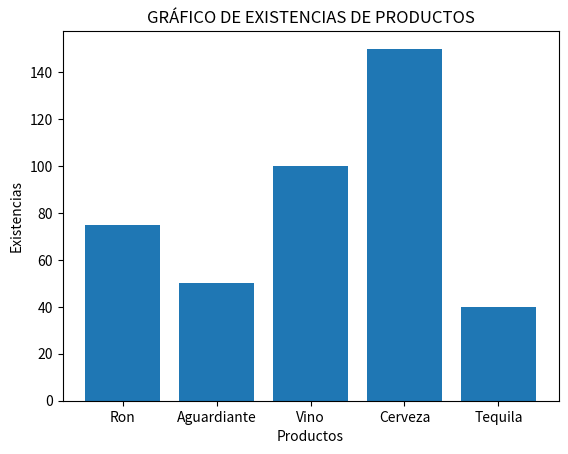

The matplotlib source for this figure:
#  Ejercicio que almacena en listas - procesa en funciones - 
#  Declar las Librerias a usar para la solucion
import matplotlib
import matplotlib.pyplot as plt

#  General las listas con los datos inicializados
nombreProducto=['Ron','Aguardiante','Vino','Cerveza','Tequila']
existenciaProducto=[75,50,100,150,40]

#  Funciones que resuelven el problema
def f_calc_tot_existencias():
    sumaExistencias=0
    for posLis in range(4):
        sumaExistencias=sumaExistencias+existenciaProducto[posLis]
    print("Total Existencias: ",sumaExistencias)

        
def f_calc_tot_existencias_2():
    sumaExistencias=0
    for posLis in range(4):
        sumaExistencias=sumaExistencias+existenciaProducto[posLis]
    return(sumaExistencias)


#  Función que calcula el promedio de las existencias
def f_calc_prom_existencias():
    promExistencias = f_calc_tot_existencias_2()/len(existenciaProducto)
    return(promExistencias)
    
#  Llamado a las funciones que realizan los calculos    
f_calc_tot_existencias()
print("Total Existencias 2: ",f_calc_tot_existencias_2())

print("Promedio de Existencias : ",f_calc_prom_existencias())


#  Gráficar la Información
fig, ax = plt.subplots()
# Definir el título del Gráfico
ax.set_title('GRÁFICO DE EXISTENCIAS DE PRODUCTOS')
ax.set_xlabel('Productos')
ax.set_ylabel('Existencias')

#  Crear el Gráfico
plt.bar(nombreProducto,existenciaProducto)

#  Publico el gráfico
plt.show()








